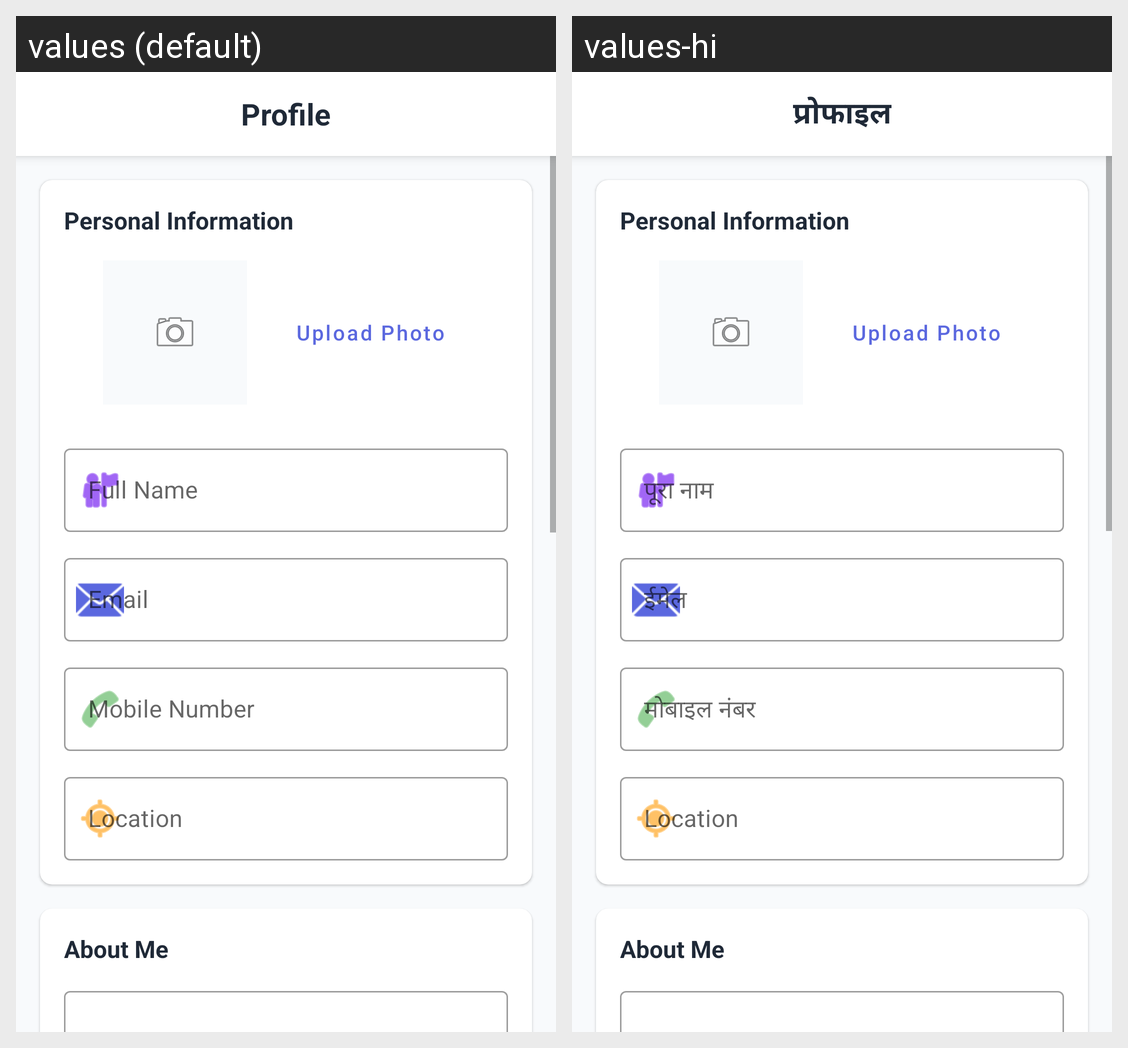

The same Android screen rendered under two of its app's locales, left to right. List the strings drawn on it with the default value and each locale's translation.
Android screen res/layout/activity_profile.xml rendered under 2 locales, left to right: values (default), values-hi. Device: Nexus 5 (rendered at 1080×1920; each locale shown at half size, 540×960, under a caption strip naming it); theme Theme.JobPortal.
Strings drawn on this screen, with the default value and each locale's value (text and hints the layout hard-codes, and strings that could not be matched under every locale, appear in the picture but are not listed):

profile
  values: Profile
  values-hi: प्रोफाइल

full_name
  values: Full Name
  values-hi: पूरा नाम

mobile
  values: Mobile Number
  values-hi: मोबाइल नंबर
